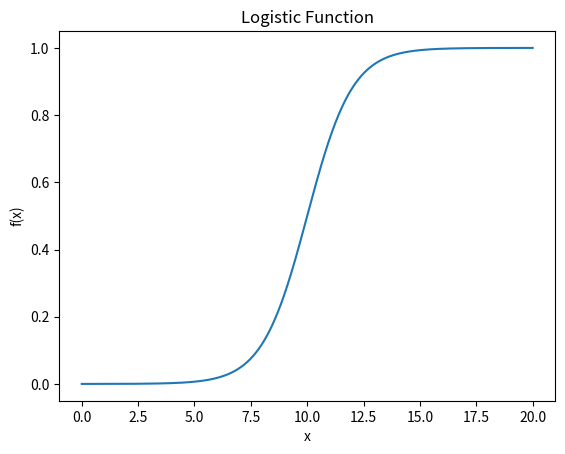

This figure's Python source:
import numpy as np
import matplotlib.pyplot as plt

def logistic_function(x, k, x0):
    return 1 / (1 + np.exp(-k * (x - x0)))

# Definizione dei parametri
k = 1.0
x0 = 10.0

# Generazione di dati x
x_values = np.linspace(0, 20, 1000)

# Calcolo dei valori della funzione
y_values = logistic_function(x_values, k, x0)

# Plot della funzione
plt.plot(x_values, y_values)
plt.title('Logistic Function')
plt.xlabel('x')
plt.ylabel('f(x)')
plt.show()
